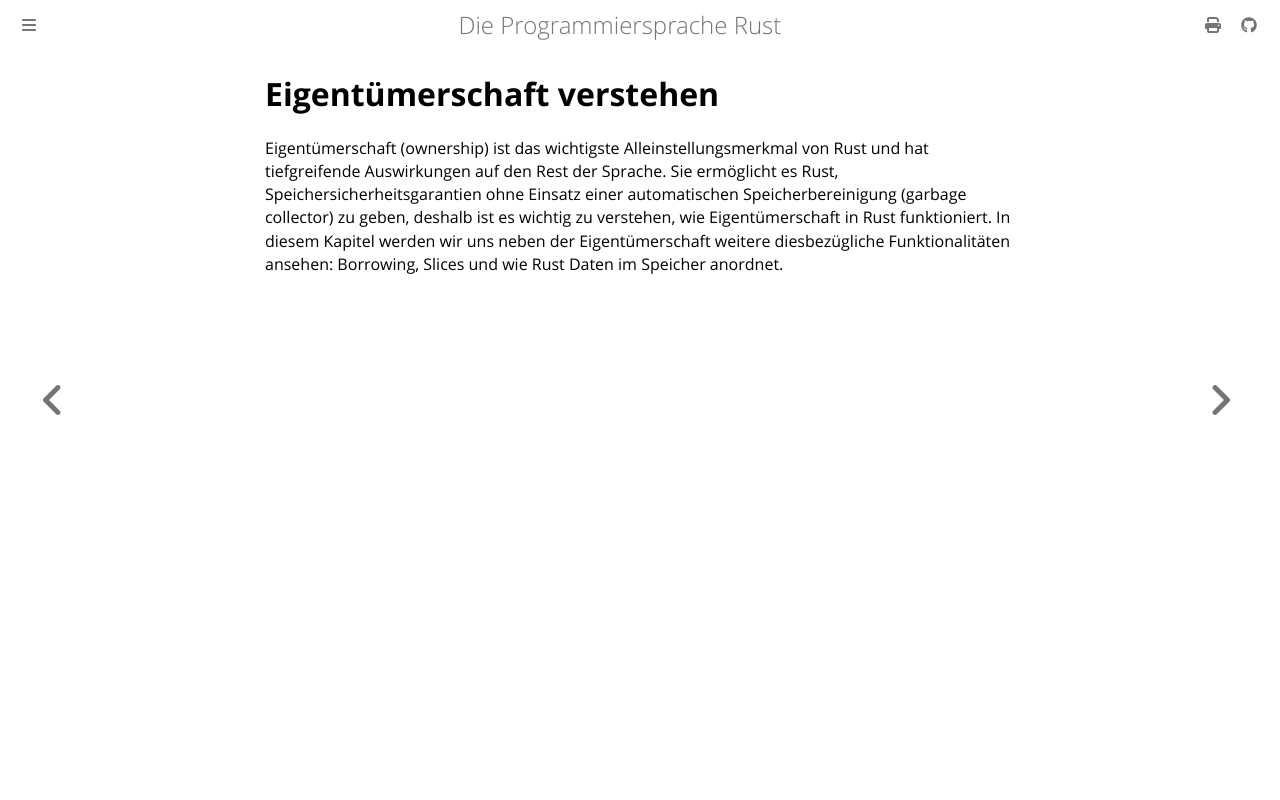

repository: rust-lang-de/rustbook-de · page: ch04-00-understanding-ownership.html · generator: mdbook

# Eigentümerschaft verstehen

Eigentümerschaft (ownership) ist das wichtigste Alleinstellungsmerkmal von Rust
und hat tiefgreifende Auswirkungen auf den Rest der Sprache. Sie ermöglicht es
Rust, Speichersicherheitsgarantien ohne Einsatz einer automatischen
Speicherbereinigung (garbage collector) zu geben, deshalb ist es wichtig zu
verstehen, wie Eigentümerschaft in Rust funktioniert. In diesem Kapitel werden
wir uns neben der Eigentümerschaft weitere diesbezügliche Funktionalitäten
ansehen: Borrowing, Slices und wie Rust Daten im Speicher anordnet.
